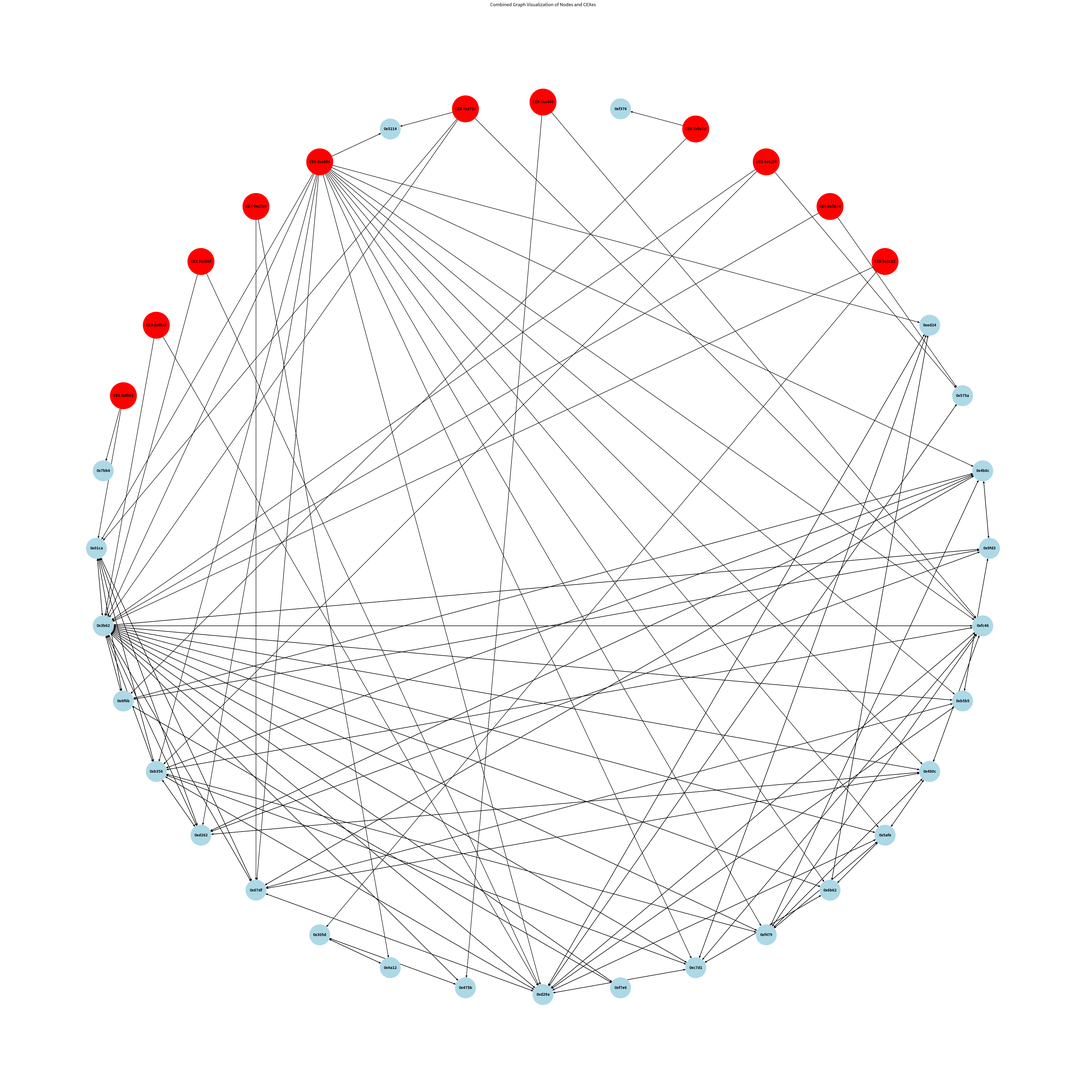

Recreate this plot in Python.
import matplotlib.pyplot as plt
import networkx as nx

# Combined input data including previous nodes and CEX nodes
data = {
    "0x01ca": [("0x3b62", 3),("0x6f6b", 3),("0xb356", 1),("0xd262", 1),("0x87df", 1)],
    "0x305d": [("0x4a12", 1),("0x475b", 1)],
    "0x3b62": [("0x475b", 1),("0xd29a", 14),("0xf7e6", 2),("0xd262", 3),("0x01ca", 3),("0xc7d1", 14),("0xb356", 19),("0xf479", 1),("0x6b62", 1),("0x5afe", 1),("0x480c", 2),("0x87df", 2),("0xb5b5", 4),("0xfc46", 1),("0x9fd3", 1),("0x6f6b", 1)],
    "0x475b": [("0x3b62", 1),("0x305d", 1)],
    "0x480c": [("0x5afe", 4),("0xfc46", 1),("0x87df", 2),("0xf479", 1),("0x3b62", 2),("0xd262", 2)],
    "0x4a12": [("0x305d", 1)],
    "0x4b8c": [("0xd262", 1),("0xb356", 2),("0xf479", 1),("0x6f6b", 2),("0x87df", 1),("0x9fd3", 1)],
    "0x575a": [("0xd29a", 1)],
    "0x5afe": [("0x6b62", 1),("0xd29a", 2),("0x480c", 4),("0x3b62", 1),("0xf479", 1)],
    "0x6b62": [("0xed24", 2),("0xc7d1", 2),("0x5afe", 1),("0x3b62", 1)],
    "0x6f6b": [("0x01ca", 3),("0x9fd3", 2),("0x4b8c", 2),("0xf7e6", 1),("0x3b62", 1)],
    "0x7bb6": [],
    "0x87df": [("0x480c", 2),("0xd29a", 1),("0xb5b5", 1),("0x3b62", 2),("0x01ca", 1),("0x4b8c", 1)],
    "0x9fd3": [("0xb5b5", 2),("0xd262", 1),("0x6f6b", 2),("0x3b62", 1),("0x4b8c", 1)],
    "0xb356": [("0xf479", 2),("0xc7d1", 2),("0xd29a", 9),("0x01ca", 1),("0xd262", 1),("0x4b8c", 2),("0x3b62", 19),("0xfc46", 1)],
    "0xb5b5": [("0xd29a", 2),("0x87df", 1),("0x9fd3", 2),("0x3b62", 4)],
    "0xc7d1": [("0x6b62", 2),("0x3b62", 14),("0xb356", 2),("0xed24", 1),("0xd29a", 1),("0xfc46", 1)],
    "0xd262": [("0x3b62", 3),("0x9fd3", 1),("0x01ca", 1),("0xb356", 1),("0x4b8c", 1),("0x480c", 2)],
    "0xd29a": [("0x3b62", 14),("0x575a", 1),("0xb356", 9),("0xed24", 1),("0x5afe", 2),("0x87df", 1),("0xb5b5", 2),("0xc7d1", 1),("0xfc46", 1)],
    "0xed24": [("0x6b62", 2),("0xd29a", 1),("0xc7d1", 1)],
    "0xf376": [],
    "0xf479": [("0xb356", 2),("0x4b8c", 1),("0xfc46", 2),("0x3b62", 1),("0x480c", 1),("0x5afe", 1)],
    "0xf7e6": [("0x3b62", 2),("0x6f6b", 1)],
    "0xfc46": [("0x480c", 1),("0xf479", 2),("0xc7d1", 1),("0xb356", 1),("0xd29a", 1),("0x3b62", 3)],
    "CEX 0x1c22": [("0x305d", 8),("0x3b62", 1)],
    "CEX 0x2b14": [("0x3b62", 14),("0x575a", 1)],
    "CEX 0x62f4": [("0x3b62", 11),("0xb356", 1),("0x575a", 1)],
    "CEX 0x9a2d": [("0xf376", 6),("0x6f6b", 1)],
    "CEX 0xa446": [("0x475b", 6),("0xfc46", 1)],
    "CEX 0xa712": [("0x3b62", 26),("0x01ca", 1),("0xfc46", 1),("0x5214", 2)],
    "CEX 0xa886": [("0x3b62", 29),("0xd262", 1),("0x4b8c", 1),("0xed24", 3),("0xf479", 6),("0xfc46", 2),("0xc7d1", 1),("0xb356", 1),("0xd29a", 2),("0xb5b5", 2),("0x87df", 4),("0x480c", 1),("0x5afe", 1),("0x6b62", 1),("0x01ca", 1),("0x5214", 4)],
    "CEX 0xc289": [("0x4a12", 7),("0x87df", 1)],
    "CEX 0xcbbf": [("0x3b62", 17),("0xd29a", 2)],
    "CEX 0xf5a8": [("0xd29a", 9),("0x3b62", 1)],
    "CEX 0xf963": [("0x7bb6", 7),("0x01ca", 1)]
}

# Create a directed graph
G = nx.DiGraph()

# Add edges to the graph
for node, edges in data.items():
    for edge, weight in edges:
        G.add_edge(node, edge, weight=weight)

# Draw the graph
plt.figure(figsize=(40, 40))  # Increase the figure size for better visibility

# Use shell layout for better spacing and organize nodes in concentric circles
pos = nx.shell_layout(G)

# Define node colors and sizes, making CEX nodes a different color and larger
node_colors = []
node_sizes = []
for node in G.nodes():
    if node.startswith("CEX"):
        node_colors.append('red')
        node_sizes.append(5000)
    else:
        node_colors.append('lightblue')
        node_sizes.append(3000)

# Draw nodes and edges
nx.draw(G, pos, with_labels=True, node_size=node_sizes, node_color=node_colors, font_size=10, font_weight='bold')
edge_labels = nx.get_edge_attributes(G, 'weight')

# Draw all edges
nx.draw_networkx_edges(G, pos, edgelist=G.edges(), arrows=True)

# Draw edge labels
#nx.draw_networkx_edge_labels(G, pos, edge_labels=edge_labels)

plt.title('Combined Graph Visualization of Nodes and CEXes')
plt.show()
